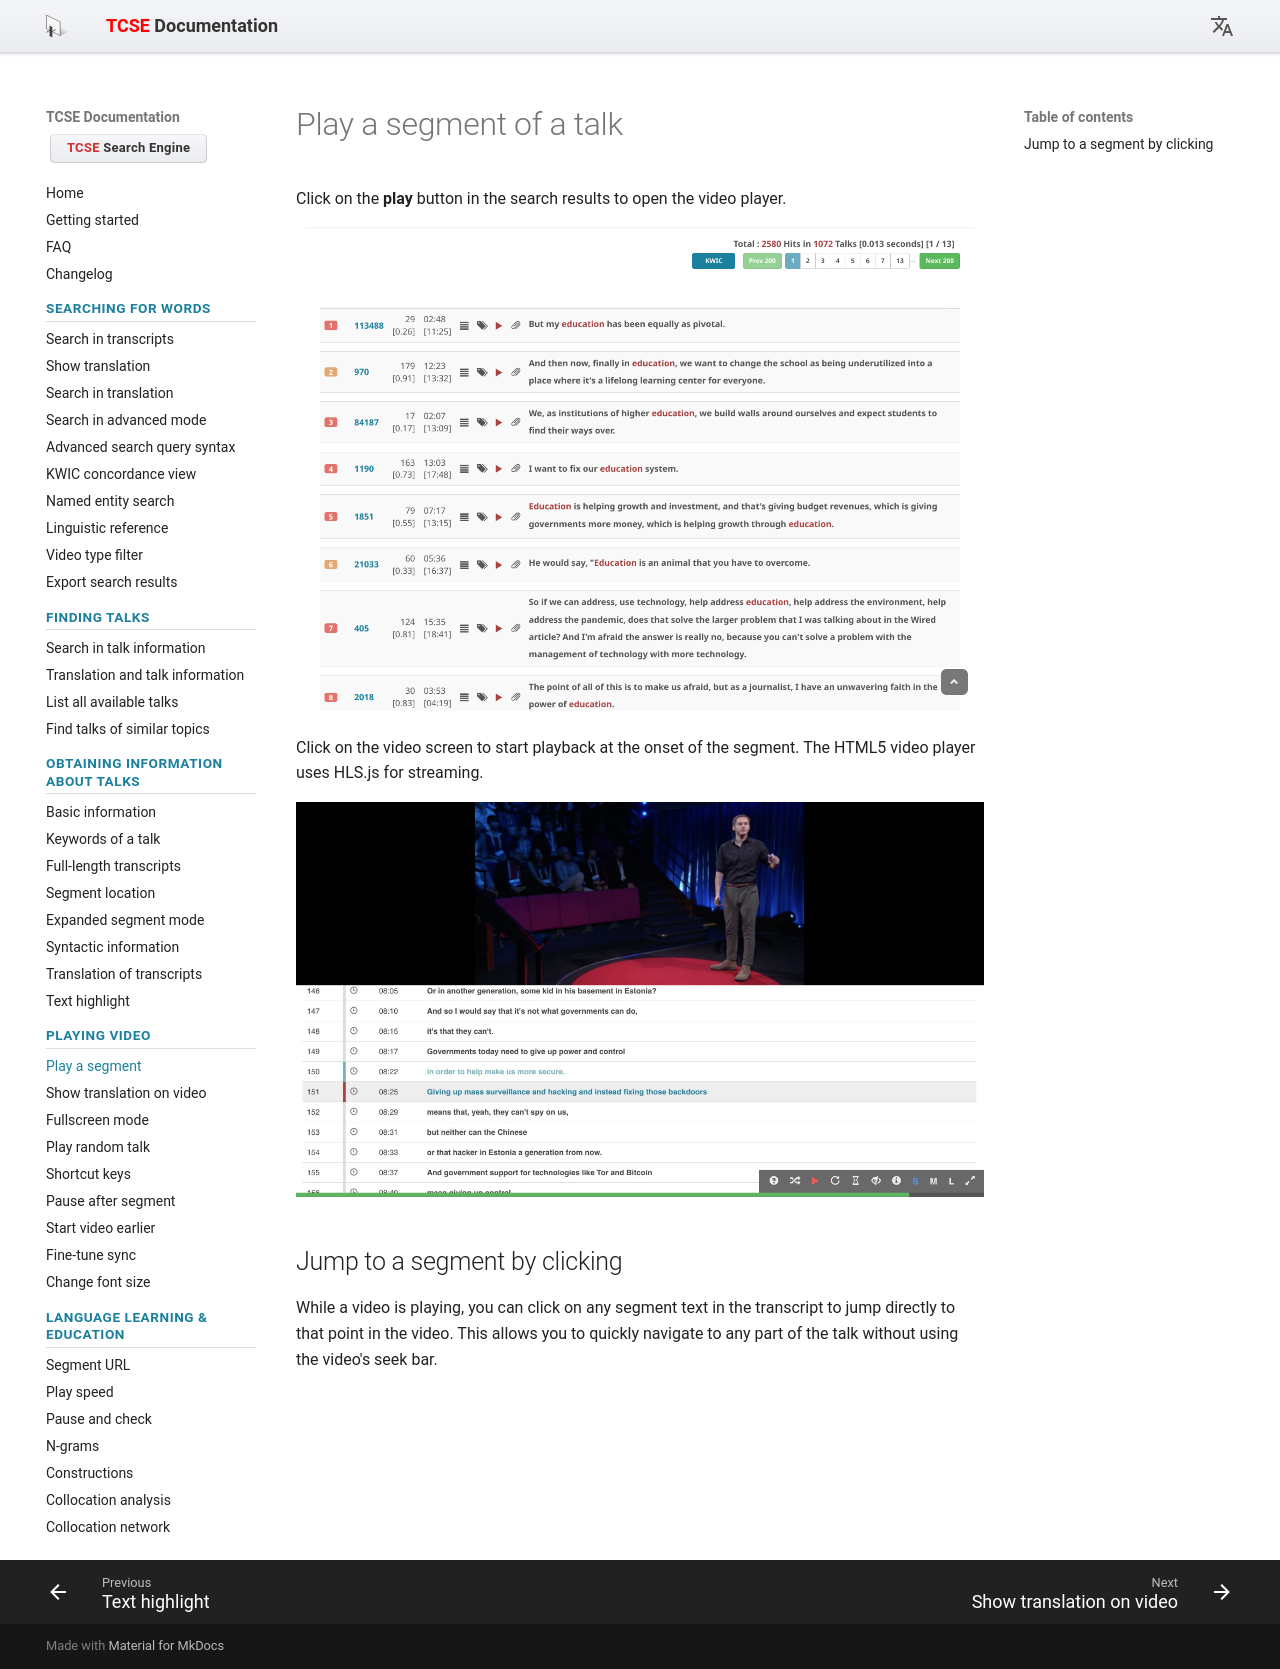

repository: yohasebe/tcse-doc · page: playing-video/play-a-segment-of-a-talk/index.html · generator: mkdocs

# Play a segment of a talk

Click on the **play** button in the search results to open the video player.

![Play button in search results](images/01.png)

Click on the video screen to start playback at the onset of the segment. The HTML5 video player uses HLS.js for streaming.

![Video player](images/02.jpg)

## Jump to a segment by clicking

While a video is playing, you can click on any segment text in the transcript to jump directly to that point in the video. This allows you to quickly navigate to any part of the talk without using the video's seek bar.
